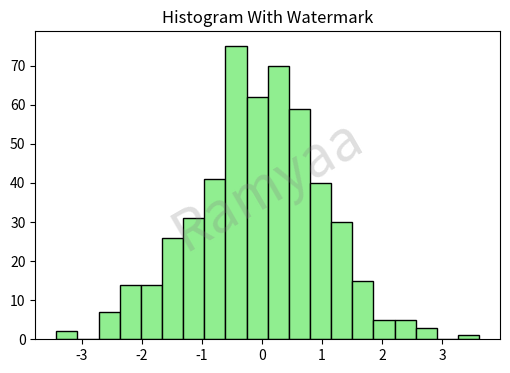
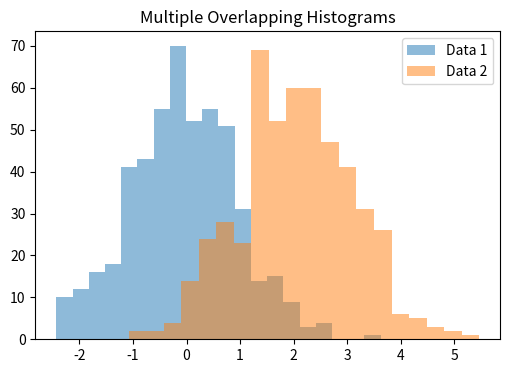
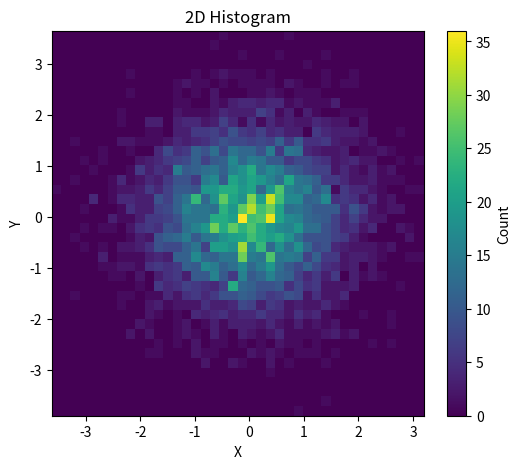
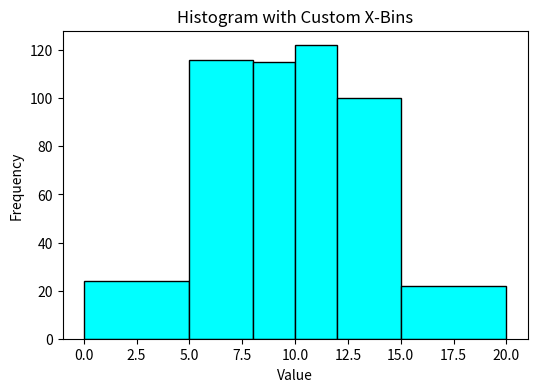
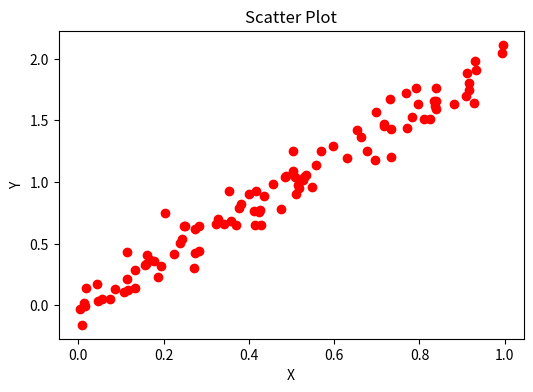

Here is the Python script that generated these plots, in order:
import matplotlib.pyplot as plt
import numpy as np

# plt.pie(sales,labels=region)
# f=plt.figure()
# a=plt.axes(projection='3d')
# plt.show()

# f=plt.figure()
# an=plt.axes(projection='3d')
# z=np.linspace(0,10.1000)                   #3D
# x=np.sin(2*np.pi*z)
# y=np.cos(2*np.pi*z)
# x=z*np.sin(25*z)
# y=z*np.cos(25*z)
# a=an.plot3D(x,y,z,'green')


# f=plt.figure()
# an=plt.axes(projection='3d')
# z=np.linspace(0,10.1000)                   #Scatter plot
# # x=np.sin(2*np.pi*z)
# # y=np.cos(2*np.pi*z)
# x=z*np.sin(25*z)
# y=z*np.cos(25*z)
# a=an.scatter(x,y,z,'green')
# plt.show()



# data = np.random.normal(0, 1, 500)
# plt.figure(figsize=(6,4))
# plt.hist(data, bins=20, color='skyblue', edgecolor='black')
# plt.title("Basic Histogram")
# plt.xlabel("Value")                        #basic histogram
# plt.ylabel("Frequency")
# plt.show()


#histogram with custom watermark
data = np.random.normal(0, 1, 500)
plt.figure(figsize=(6,4))
plt.hist(data, bins=20, color='lightgreen', edgecolor='black')

# Add watermark
plt.text(0.5, 0.5, "Ramyaa", fontsize=40, color="gray",
         ha='center', va='center', alpha=0.25, rotation=30,
         transform=plt.gca().transAxes)
plt.title("Histogram With Watermark")
plt.show()

#Multiple histograms

data1 = np.random.normal(0, 1, 500)
data2 = np.random.normal(2, 1, 500)

plt.figure(figsize=(6,4))
plt.hist(data1, bins=20, alpha=0.5, label='Data 1')
plt.hist(data2, bins=20, alpha=0.5, label='Data 2')
plt.legend()
plt.title("Multiple Overlapping Histograms")
plt.show()


#2D histogram Heatmap

x = np.random.normal(0, 1, 5000)
y = np.random.normal(0, 1, 5000)

plt.figure(figsize=(6,5))
plt.hist2d(x, y, bins=40, cmap='viridis')
plt.colorbar(label='Count')
plt.title("2D Histogram")
plt.xlabel("X")
plt.ylabel("Y")
plt.show()

#Histogram with custom x-bins

data = np.random.normal(10, 3, 500)

# Custom bins
xbins = [0, 5, 8, 10, 12, 15, 20]

plt.figure(figsize=(6,4))
plt.hist(data, bins=xbins, edgecolor='black', color='cyan')
plt.title("Histogram with Custom X-Bins")
plt.xlabel("Value")
plt.ylabel("Frequency")
plt.show()

#Scatter plot

x = np.random.rand(100)
y = x * 2 + np.random.normal(0, 0.1, 100)

plt.figure(figsize=(6,4))
plt.scatter(x, y, color='red')
plt.title("Scatter Plot")
plt.xlabel("X")
plt.ylabel("Y")
plt.show()
